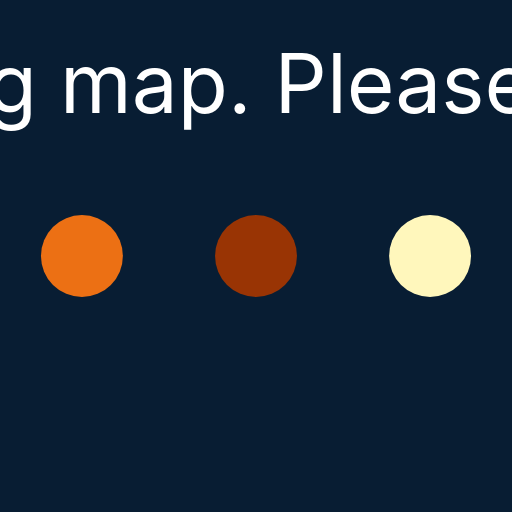
t = 0.00 s
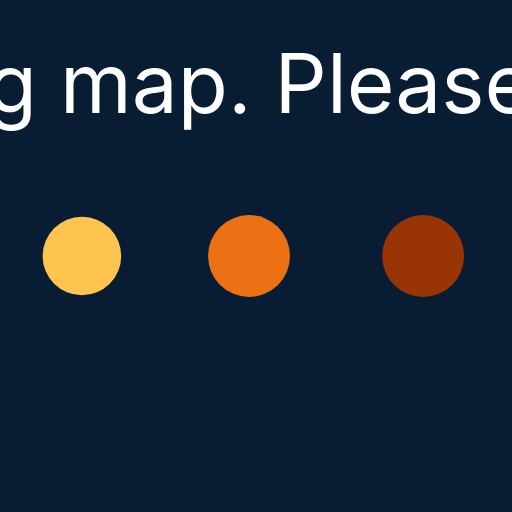
t = 0.38 s
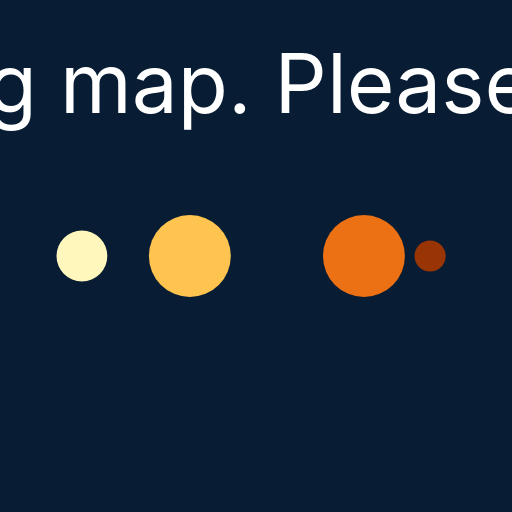
t = 0.63 s
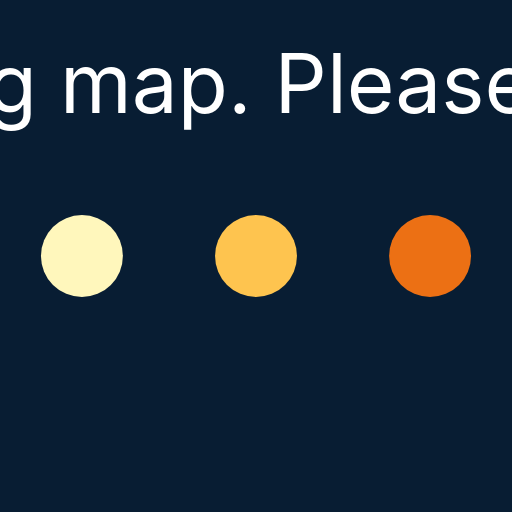
t = 1.00 s
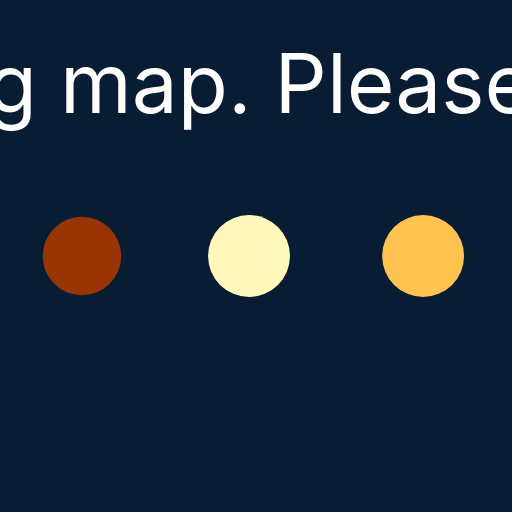
t = 1.38 s
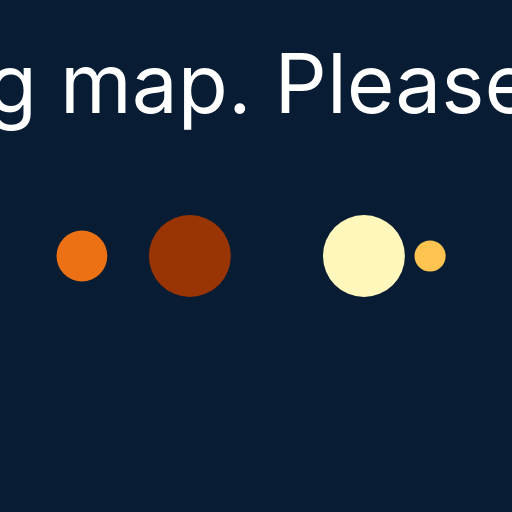
t = 1.63 s

The animated SVG that drew these frames (rendered in a browser with its animation timeline set to each time). Animation: 10 SMIL elements (animate=10); one cycle of 2.00 s, repeats indefinitely.

<svg xmlns="http://www.w3.org/2000/svg" xmlns:xlink="http://www.w3.org/1999/xlink" style="margin: auto; background: rgb(8, 29, 51) none repeat scroll 0% 0%; display: block;" width="300px" height="100px" viewBox="0 0 100 100" preserveAspectRatio="xMidYMid">
<circle cx="84" cy="50" r="10" fill="#fff7bc">
    <animate attributeName="r" repeatCount="indefinite" dur="0.5s" calcMode="spline" keyTimes="0;1" values="8;0" keySplines="0 0.5 0.5 1" begin="0s"></animate>
    <animate attributeName="fill" repeatCount="indefinite" dur="2s" calcMode="discrete" keyTimes="0;0.25;0.5;0.75;1" values="#fff7bc;#993404;#ec7014;#fec44f;#fff7bc" begin="0s"></animate>
</circle><circle cx="16" cy="50" r="10" fill="#fff7bc">
  <animate attributeName="r" repeatCount="indefinite" dur="2s" calcMode="spline" keyTimes="0;0.25;0.5;0.75;1" values="0;0;8;8;8" keySplines="0 0.5 0.5 1;0 0.5 0.5 1;0 0.5 0.5 1;0 0.5 0.5 1" begin="0s"></animate>
  <animate attributeName="cx" repeatCount="indefinite" dur="2s" calcMode="spline" keyTimes="0;0.25;0.5;0.75;1" values="16;16;16;50;84" keySplines="0 0.5 0.5 1;0 0.5 0.5 1;0 0.5 0.5 1;0 0.5 0.5 1" begin="0s"></animate>
</circle><circle cx="50" cy="50" r="10" fill="#fec44f">
  <animate attributeName="r" repeatCount="indefinite" dur="2s" calcMode="spline" keyTimes="0;0.25;0.5;0.75;1" values="0;0;8;8;8" keySplines="0 0.5 0.5 1;0 0.5 0.5 1;0 0.5 0.5 1;0 0.5 0.5 1" begin="-0.5s"></animate>
  <animate attributeName="cx" repeatCount="indefinite" dur="2s" calcMode="spline" keyTimes="0;0.25;0.5;0.75;1" values="16;16;16;50;84" keySplines="0 0.5 0.5 1;0 0.5 0.5 1;0 0.5 0.5 1;0 0.5 0.5 1" begin="-0.5s"></animate>
</circle><circle cx="84" cy="50" r="10" fill="#ec7014">
  <animate attributeName="r" repeatCount="indefinite" dur="2s" calcMode="spline" keyTimes="0;0.25;0.5;0.75;1" values="0;0;8;8;8" keySplines="0 0.5 0.5 1;0 0.5 0.5 1;0 0.5 0.5 1;0 0.5 0.5 1" begin="-1s"></animate>
  <animate attributeName="cx" repeatCount="indefinite" dur="2s" calcMode="spline" keyTimes="0;0.25;0.5;0.75;1" values="16;16;16;50;84" keySplines="0 0.5 0.5 1;0 0.5 0.5 1;0 0.5 0.5 1;0 0.5 0.5 1" begin="-1s"></animate>
</circle><circle cx="16" cy="50" r="10" fill="#993404">
  <animate attributeName="r" repeatCount="indefinite" dur="2s" calcMode="spline" keyTimes="0;0.25;0.5;0.75;1" values="0;0;8;8;8" keySplines="0 0.5 0.5 1;0 0.5 0.5 1;0 0.5 0.5 1;0 0.5 0.5 1" begin="-1.5s"></animate>
  <animate attributeName="cx" repeatCount="indefinite" dur="2s" calcMode="spline" keyTimes="0;0.25;0.5;0.75;1" values="16;16;16;50;84" keySplines="0 0.5 0.5 1;0 0.5 0.5 1;0 0.5 0.5 1;0 0.5 0.5 1" begin="-1.5s"></animate>
</circle>
<text x="50" y="22" fill="white" text-anchor="middle" font-family="-apple-system, BlinkMacSystemFont, 'Segoe UI', Roboto, Oxygen, Ubuntu, Cantarell, 'Open Sans', 'Helvetica Neue', sans-serif">Loading map. Please wait...</text>
</svg>
